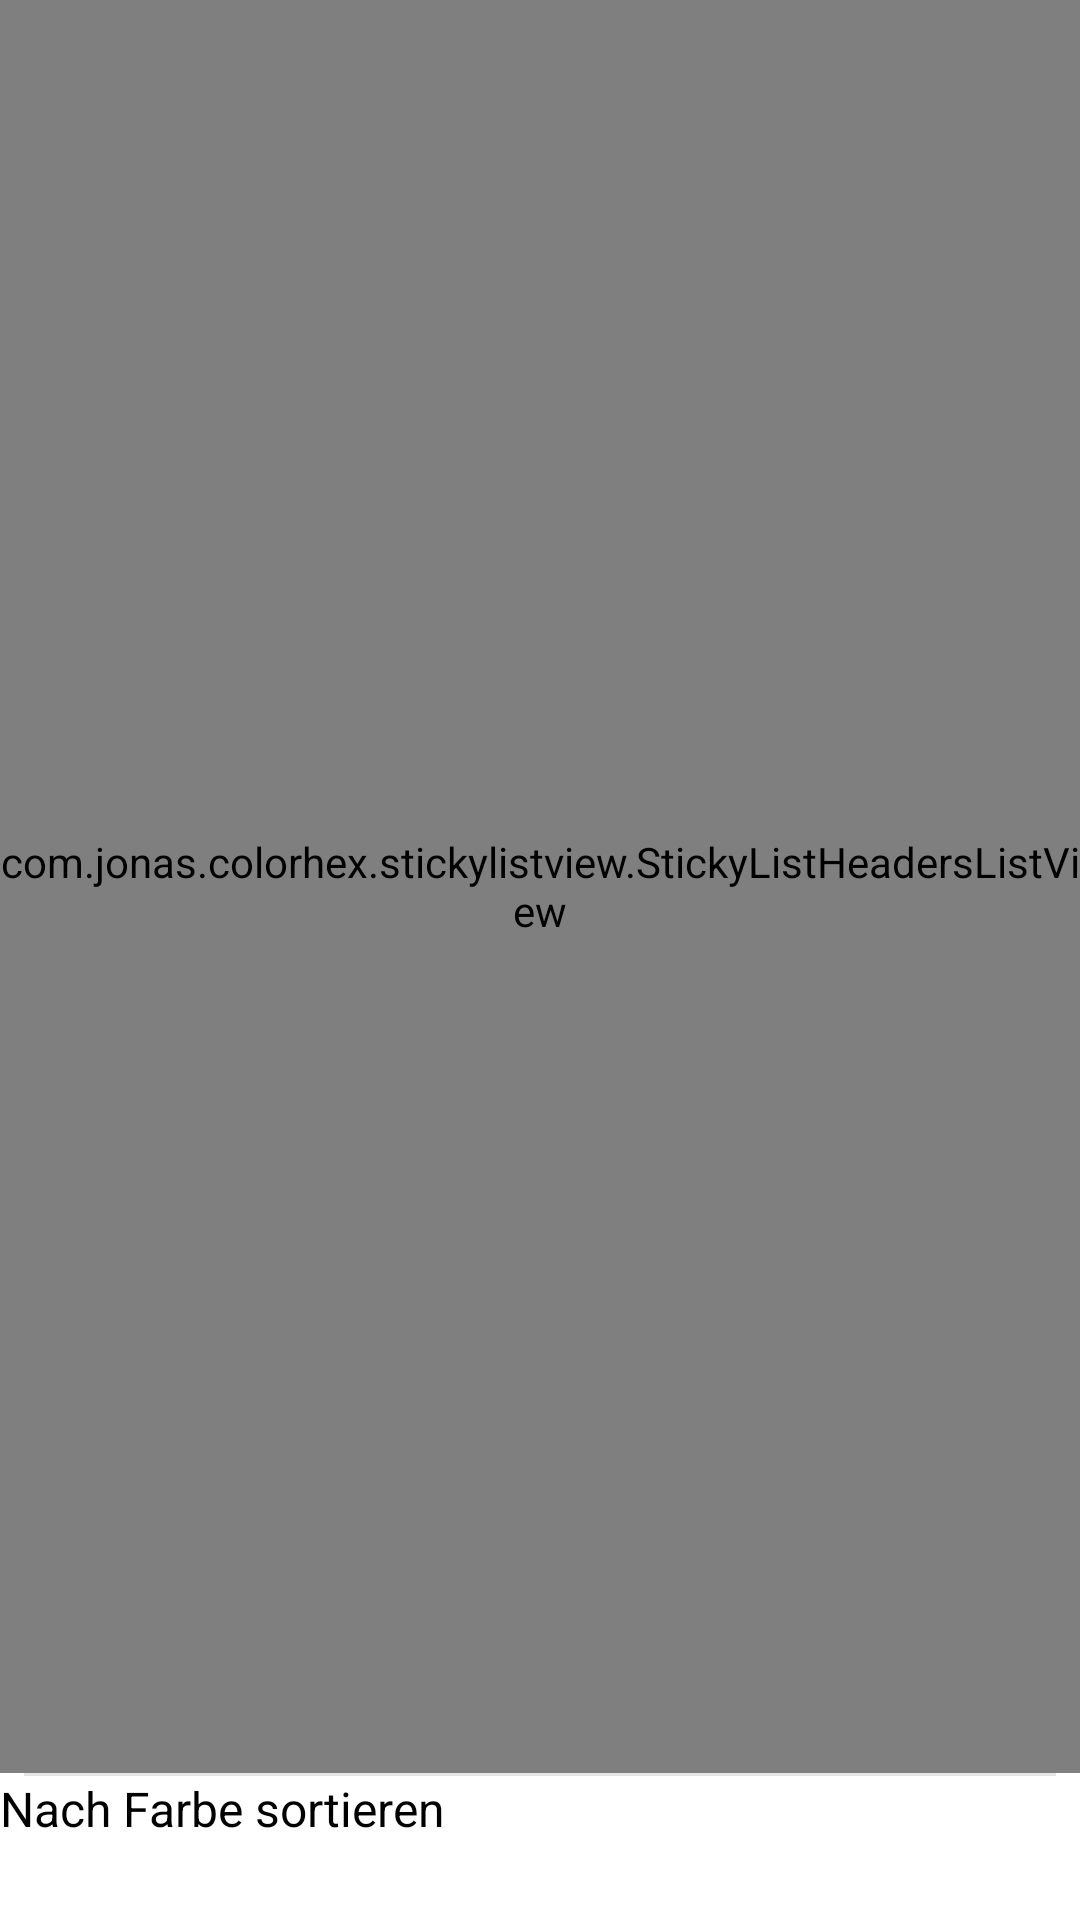

This screen was rendered from an Android layout file. Write that file and the resources it references.
<!-- AndroidManifest.xml: application theme AppTheme -->
<!-- res/layout/fragment_favorite.xml -->
<RelativeLayout
        xmlns:android="http://schemas.android.com/apk/res/android"
        android:layout_height="match_parent"
        android:layout_width="match_parent"
        android:background="@drawable/background"
        android:layout_margin="8dp">

    <com.jonas.colorhex.stickylistview.StickyListHeadersListView
            android:id="@+id/lvSticky"
            android:layout_width="match_parent"
            android:layout_height="match_parent"
            android:layout_above="@+id/view"/>

    <Button
            android:id="@+id/btn_filter"
            android:layout_height="48dp"
            android:layout_width="match_parent"
            android:text="@string/btn_filter_color"

            android:background="@drawable/background_button"
            android:layout_alignParentBottom="true"/>

    <View
            android:layout_above="@+id/btn_filter"
            android:layout_width="match_parent"
            android:layout_height="1dp"
            android:layout_marginLeft="8dp"
            android:layout_marginRight="8dp"
            android:background="?android:attr/dividerVertical"
            android:id="@+id/view"/>

    <TextView
            android:id="@+id/tvEmpty"
            android:layout_width="wrap_content"
            android:layout_height="wrap_content"
            android:visibility="gone"
            android:text="@string/no_entries"
            android:fontFamily="sans-serif-light"
            android:textSize="26sp"
            android:textColor="#ff555555"
            android:layout_centerHorizontal="true"
            android:layout_centerVertical="true"
            />


</RelativeLayout>
<!-- resources referenced by this layout -->
<resources>
  <!-- drawable background_button (drawable) -->
  <?xml version="1.0" encoding="utf-8"?>
  <selector xmlns:android="http://schemas.android.com/apk/res/android" android:exitFadeDuration="@android:integer/config_shortAnimTime">
      <item android:state_pressed="true" android:drawable="@color/ab_red"/>
      <item android:state_focused="true" android:drawable="@color/ab_grey"/>
      <item android:drawable="@android:color/transparent"/>
  </selector>
  <string name="btn_filter_color">Nach Farbe sortieren</string>
  <string name="no_entries">Keine Einträge</string>
  <color name="ab_red">#FFC74B46</color>
  <color name="ab_grey">#FFD1D1D1</color>
  <style name="EditTextAppTheme" parent="android:Widget.EditText">
          <item name="android:background">@drawable/edit_text_holo_light</item>
          <item name="android:textColor">#000000</item>
      </style>
  <style name="AppTheme.ActionBarStyle" parent="@android:style/Widget.Holo.Light.ActionBar">
          <item name="android:background">@color/ab_red</item>
          <item name="android:titleTextStyle">@style/AppTheme.ActionBar.TitleTextStyle</item>
          <item name="android:actionOverflowButtonStyle">
              @android:style/Widget.Holo.ActionButton.Overflow
          </item>
      </style>
  <style name="CheckBoxAppTheme" parent="android:Widget.CompoundButton.CheckBox">
          <item name="android:button">@drawable/btn_check_holo_light</item>
      </style>
  <style name="RadioButtonAppTheme" parent="android:Widget.CompoundButton.RadioButton">
          <item name="android:button">@drawable/btn_radio_holo_light</item>
      </style>
  <style name="SpinnerAppTheme" parent="android:Widget.Holo.Light.Spinner">
          <item name="android:background">@drawable/spinner_background_holo_light</item>
          <item name="android:dropDownSelector">@drawable/list_selector_holo_light</item>
      </style>
  <style name="SpinnerDropDownItemAppTheme" parent="android:Widget.DropDownItem.Spinner">
          <item name="android:checkMark">@drawable/btn_radio_holo_light</item>
      </style>
  <style name="ToggleAppTheme" parent="android:Widget.Holo.Light.Button.Toggle">
          <item name="android:background">@drawable/btn_toggle_holo_light</item>
      </style>
  <style name="ListViewAppTheme" parent="android:Widget.ListView">
          <item name="android:listSelector">@drawable/list_selector_holo_light</item>
      </style>
  <style name="ListViewAppTheme.White" parent="android:Widget.ListView.White">
          <item name="android:listSelector">@drawable/list_selector_holo_light</item>
      </style>
  <style name="SpinnerItemAppTheme" parent="android:TextAppearance.Widget.TextView.SpinnerItem">
          <item name="android:textColor">#000000</item>
      </style>
  <!-- drawable list_selector_holo_light (drawable) -->
  <?xml version="1.0" encoding="utf-8"?>
  <selector xmlns:android="http://schemas.android.com/apk/res/android">
  
      <item android:state_window_focused="false" android:drawable="@android:color/transparent"/>
  
      <item android:state_focused="true" android:state_enabled="false" android:state_pressed="true" android:drawable="@drawable/list_selector_disabled_holo_light"/>
      <item android:state_focused="true" android:state_enabled="false" android:drawable="@drawable/list_selector_disabled_holo_light"/>
      <item android:state_focused="true" android:state_pressed="true" android:drawable="@drawable/list_selector_background_transition_holo_light"/>
      <item android:state_focused="false" android:state_pressed="true" android:drawable="@drawable/list_selector_background_transition_holo_light"/>
      <item android:state_focused="true" android:drawable="@drawable/list_focused_holo"/>
      <item android:state_activated="true" android:drawable="@drawable/list_focused_holo"/>
  </selector>
  <style name="AppTheme.ActionBar.TitleTextStyle" parent="@android:style/TextAppearance.Holo.Widget.ActionBar.Title">
          <item name="android:textColor">@color/ab_grey</item>
      </style>
</resources>
